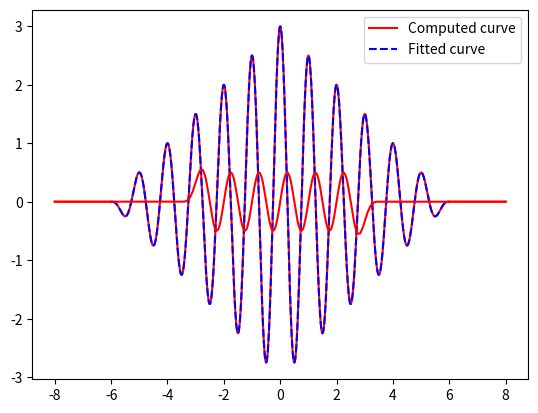

The script that saved this image:
import numpy as np
from numpy import sin, cos, pi, exp
from scipy.optimize import curve_fit
import matplotlib.pyplot as plt

def s0(x):
    return np.array([sin(2*pi*i) if abs(i)<=3 else 0 for i in x])

def cross_correlation(x, c1, c2, c3):
    return c1*sin(2*pi*abs(x))+c2*cos(2*pi*x)+c3*abs(x)*cos(2*pi*x)

N=10000
y = np.linspace(-3,3,N)
dy = y[1] - y[0]
x = np.linspace(-8,8,1000)
domain = np.where((x>=-6) & (x<=6))
acf = np.zeros(x.shape)
for i, value in enumerate(x):
    acf[i] = np.sum(s0(y[:-1]+dy/2)*s0(y[:-1]+dy/2+value)*dy)

c1, c2, c3 = 0, 0, 0
c1_fit, c2_fit, c3_fit = curve_fit(cross_correlation, x[domain], acf[domain], p0=[c1, c2, c3])[0]
p = u'\u03C0'
plt.plot(x, acf, 'r', label='Computed curve')
plt.plot(x[domain],cross_correlation(x[domain], c1_fit, c2_fit, c3_fit), 'b--', label='Fitted curve')
plt.title(f'g(x)={c1_fit:.2f}sin(2{p}|x|)+{c2_fit:.2f}cos(2{p}x){c3_fit:.2f}|x|cos(2{p}x)', fontsize=15)
plt.legend()

def p(x):
    return np.array([sin(20*pi*i) if abs(i)<=3 else 0 for i in x])

def s(x):
    return s0(x) + p(x)

def r(x, sigma):
    return 1/(2*pi*sigma**2)**(1/2)*exp(-x**2/(2*sigma**2))

sigma = 0.2
N=1000
# y = np.linspace(-sigma*5, sigma*5, N)
y = np.linspace(-3, 3, N)
dy = y[1] - y[0]
x = np.linspace(-8,8,1000)
s_star_r = np.zeros(x.shape)
for i, value in enumerate(x):
    y = np.linspace(value-2*sigma,value+2*sigma,100)
    dy = y[1] - y[0]
    s_star_r[i] = np.sum(s(y[:-1]+dy/2)*r(value-(y[:-1]+dy/2), sigma)*dy)
plt.plot(x, s_star_r, 'r')
plt.title('')